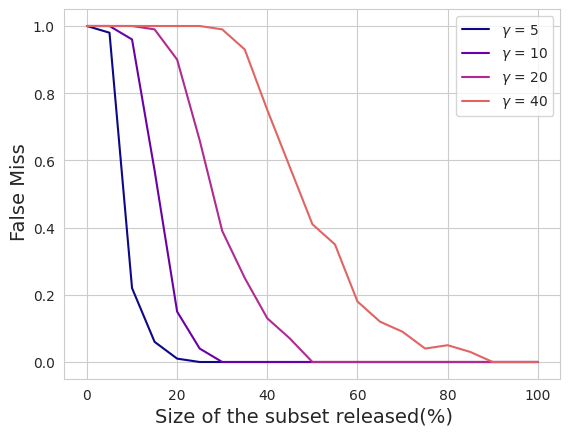

Write the Python code that produced this figure.
from matplotlib import pyplot as plt
from matplotlib import cm
import numpy as np
import seaborn as sns

sns.set_style("whitegrid")
cmap = cm.get_cmap('plasma') # autumn
colors = [cmap(i*(1/5)) for i in range(4)]

x = np.array([0, 0.05, 0.1, 0.15, 0.2, 0.25, 0.3, 0.35, 0.40, 0.45, 0.5, 0.55, 0.6, 0.65, 0.7, 0.75, 0.8, 0.85,
              0.9, 0.95, 1])
x = x*100
n_exp = 100
y = [None, None, None, None]

# RESULTS FOR L=64
# robustness_analysis/results/horizontal/adult
# gamma = 5
y[0] = n_exp - (np.flip([20, 20, 20, 20, 20, 20, 20, 20, 20, 20, 20, 20, 20, 20, 20, 20, 19, 19, 13, 0, 0]) +
                np.array([0, 2, 65, 75, 80, 80, 80, 80, 80, 80, 80, 80, 80, 80, 80, 80, 80, 80, 80, 80, 80]))
# ----------------------------------------------------------------------------- #
# ----------------------------------------------------------------------------- #
# gamma = 10
y[1] = n_exp - (np.array([0, 0, 0, 6, 16, 17, 20, 20, 20, 20, 20, 20, 20, 20, 20, 20, 20, 20, 20, 20, 20]) +
                np.array([0, 0, 4, 37, 69, 79, 80, 80, 80, 80, 80, 80, 80, 80, 80, 80, 80, 80, 80, 80, 80]))
# ----------------------------------------------------------------------------- #
# ----------------------------------------------------------------------------- #
# gamma = 20
y[2] = n_exp - (np.array([0, 0, 0, 0, 1, 5, 8, 12, 16, 17, 20, 20, 20, 20, 20, 20, 20, 20, 20, 20, 20]) +
                np.array([0, 0, 0, 1, 9, 29, 53, 63, 71, 76, 80, 80, 80, 80, 80, 80, 80, 80, 80, 80, 80]))
# ----------------------------------------------------------------------------- #
# ----------------------------------------------------------------------------- #
# gamma = 40
y[3] = n_exp - (np.array([0, 0, 0, 0, 0, 0, 0, 1, 2, 5, 6, 9, 12, 16, 18, 18, 17, 17, 20, 20, 20]) +
                np.array([0, 0, 0, 0, 0, 0, 1, 6, 23, 37, 53, 56, 70, 72, 73, 78, 78, 80, 80, 80, 80]))

fig2, ax2 = plt.subplots(1, 1, sharex='col', sharey='row')
ax2.set_prop_cycle(color=colors)
ax2.plot(x, y[0]/n_exp, label='$\gamma$ = 5')  #, c='0.15')
ax2.plot(x, y[1]/n_exp, label='$\gamma$ = 10')  #, c='0.35')
ax2.plot(x, y[2]/n_exp, label='$\gamma$ = 20')  #, c='0.65')
ax2.plot(x, y[3]/n_exp, label='$\gamma$ = 40')  #, c='0.85')
fig2.text(0.5, 0.02, 'Size of the subset released(%)', ha='center', size=14)
fig2.text(0.04, 0.5, 'False Miss', va='center', rotation='vertical', size=14)
ax2.legend()
plt.show()

